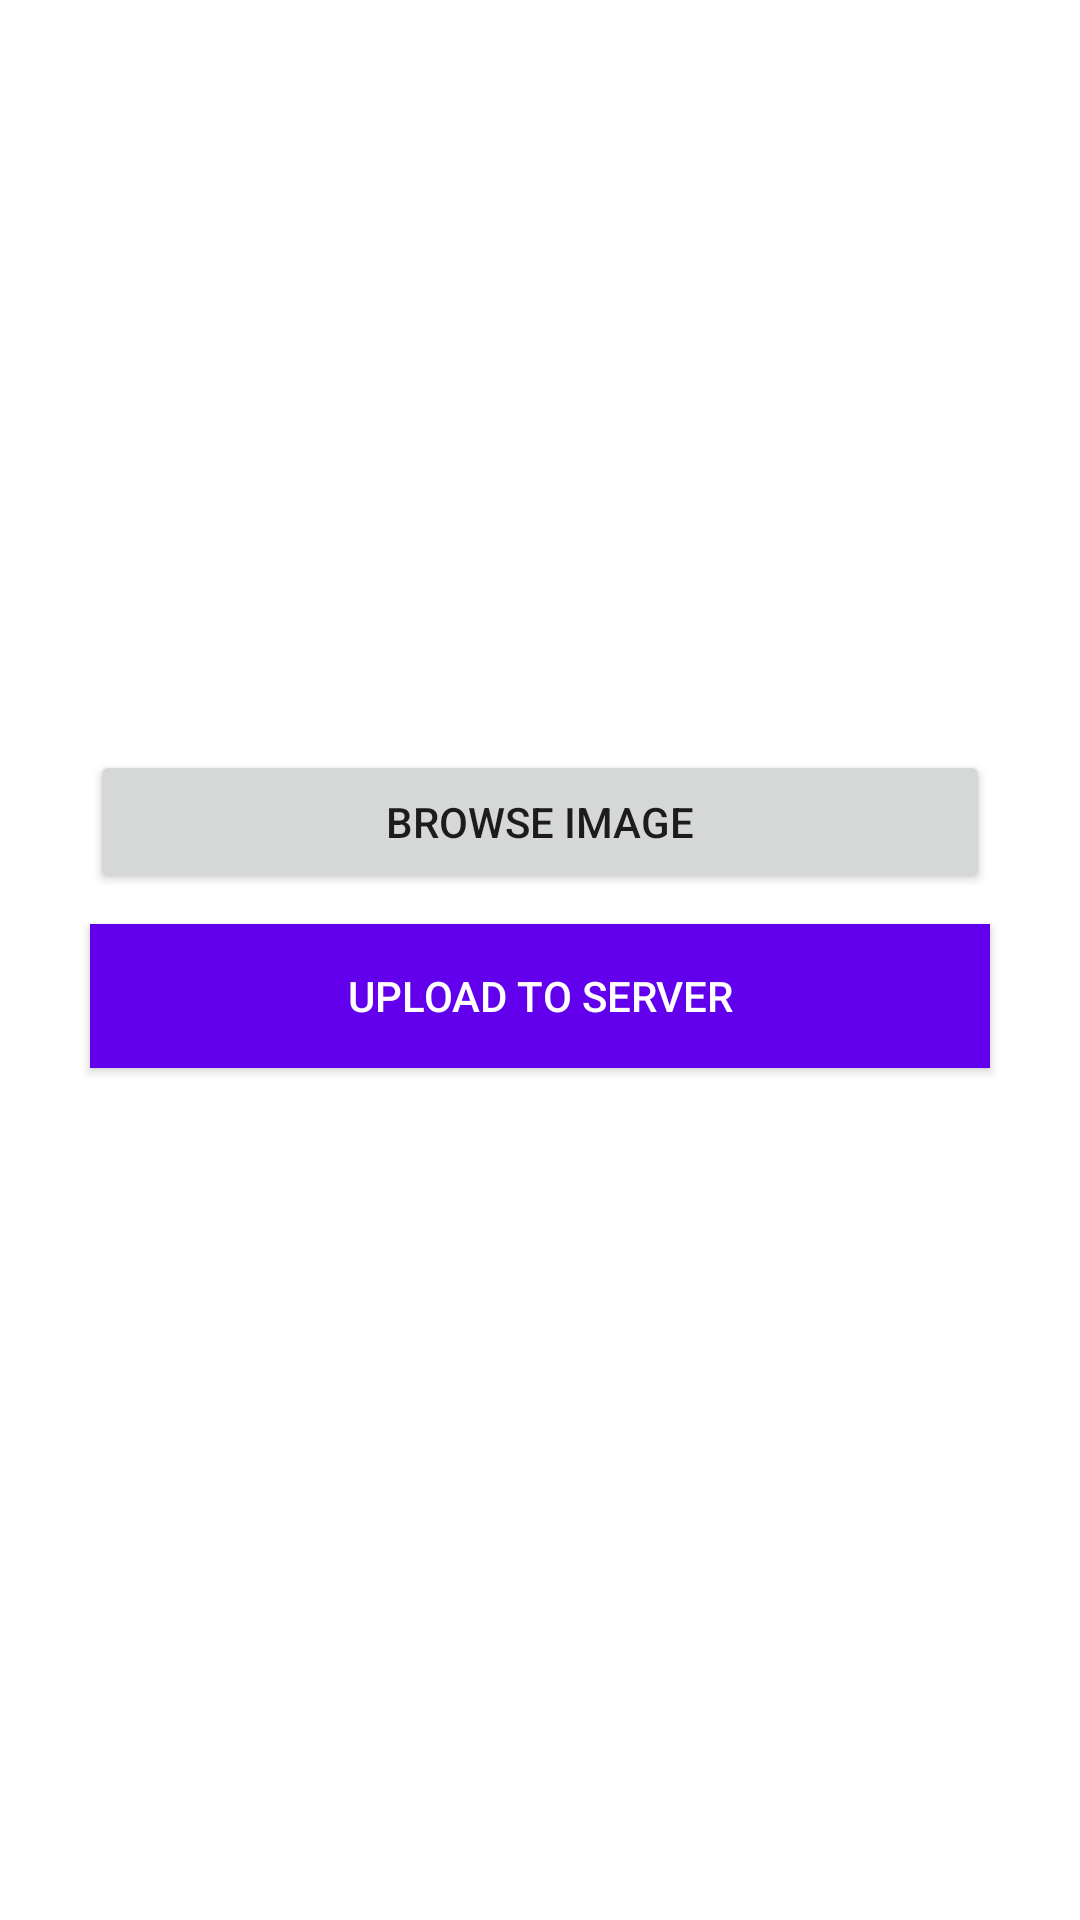

The Android layout XML behind this screen, and the referenced resources:
<!-- AndroidManifest.xml: application theme Theme.ProjektNPO -->
<!-- res/layout/activity_main4.xml -->
<?xml version="1.0" encoding="utf-8"?>
<androidx.appcompat.widget.LinearLayoutCompat xmlns:android="http://schemas.android.com/apk/res/android"
    xmlns:app="http://schemas.android.com/apk/res-auto"
    xmlns:tools="http://schemas.android.com/tools"
    android:layout_width="match_parent"
    android:layout_height="match_parent"
    android:orientation="vertical"
    android:gravity="center_horizontal"
    tools:context=".MainActivity">



    <ImageView
        android:id="@+id/img"
        android:layout_width="300dp"
        android:layout_height="200dp"
        android:layout_marginTop="50dp"
        app:srcCompat="@drawable/ic_launcher_foreground" />
    <Button
        android:layout_width="300dp"
        android:layout_height="wrap_content"
        android:padding="10dp"
        android:text="Browse Image"
        android:id="@+id/browse"/>


    <Button
        android:layout_width="300dp"
        android:layout_height="wrap_content"
        android:padding="10dp"
        android:text="Upload to Server"
        android:textColor="#FFF"
        android:background="@color/colorPrimary"
        android:layout_marginTop="10dp"
        android:id="@+id/upload"/>



</androidx.appcompat.widget.LinearLayoutCompat>
<!-- resources referenced by this layout -->
<resources>
  <style name="Theme.ProjektNPO" parent="Theme.MaterialComponents.DayNight.DarkActionBar">
          
          <item name="colorPrimary">@color/purple_500</item>
          <item name="colorPrimaryVariant">@color/purple_700</item>
          <item name="colorOnPrimary">@color/white</item>
          
          <item name="colorSecondary">@color/teal_200</item>
          <item name="colorSecondaryVariant">@color/teal_700</item>
          <item name="colorOnSecondary">@color/black</item>
          
          <item name="android:statusBarColor" tools:targetApi="l">?attr/colorPrimaryVariant</item>
          
      </style>
  <!-- not gathered from this repository: default colours our renderer supplied (Android Studio template values) -->
  <color name="purple_500">#FF6200EE</color>
  <color name="purple_700">#FF3700B3</color>
  <color name="teal_200">#FF03DAC5</color>
  <color name="teal_700">#FF018786</color>
  <color name="black">#FF000000</color>
  <color name="white">#FFFFFFFF</color>
  <color name="colorPrimary">#FF6200EE</color>
</resources>
